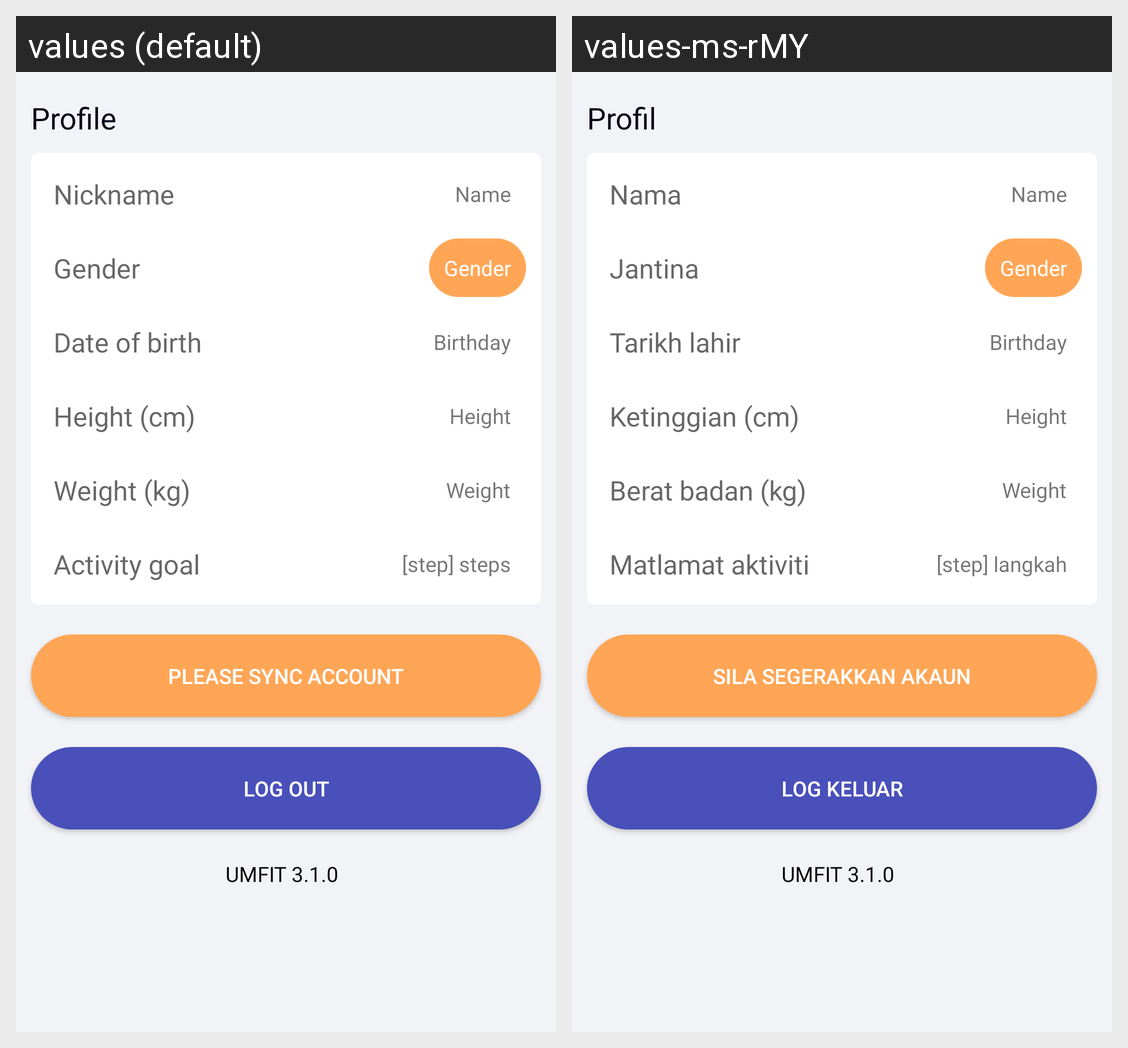

Translations of the strings shown on this Android screen, per locale in the grid:
Android screen res/layout/fragment_profile.xml rendered under 2 locales, left to right: values (default), values-ms-rMY. Device: Nexus 5 (rendered at 1080×1920; each locale shown at half size, 540×960, under a caption strip naming it); theme AppTheme.
Strings drawn on this screen, with the default value and each locale's value (text and hints the layout hard-codes, and strings that could not be matched under every locale, appear in the picture but are not listed):

title_profile
  values: Profile
  values-ms-rMY: Profil

txt_nickname
  values: Nickname
  values-ms-rMY: Nama

txt_gender
  values: Gender
  values-ms-rMY: Jantina

txt_date_of_birth
  values: Date of birth
  values-ms-rMY: Tarikh lahir

txt_height
  values: Height (cm)
  values-ms-rMY: Ketinggian (cm)

txt_weight
  values: Weight (kg)
  values-ms-rMY: Berat badan (kg)

txt_activity_goal
  values: Activity goal
  values-ms-rMY: Matlamat aktiviti

txt_steps_count
  values: [step] steps
  values-ms-rMY: [step] langkah

sync_huami_button_txt
  values: Please sync account
  values-ms-rMY: Sila segerakkan akaun

action_log_out
  values: Log Out
  values-ms-rMY: Log keluar
